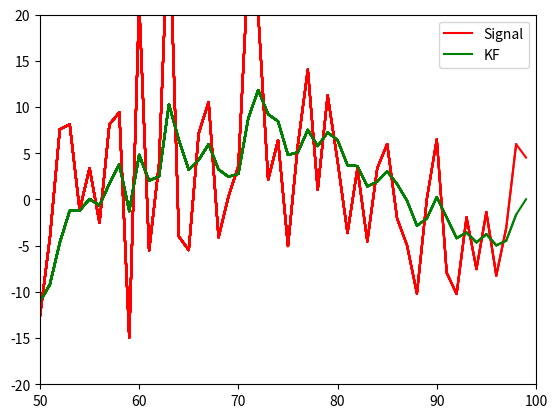

Python code for this plot:
import matplotlib.pyplot as plt
import numpy as np
import random

class KF:

    def __init__(self, X, P):
        self.X = X
        self.P = P
        self.U = 0

    def predict(self):
        F = 1; G = 0
        Q = 0.01

        self.X_ = F*self.X   + G*self.U
        self.P_ = F*self.P*F + Q

    def update(self, measurement):
        H = 1; M = 1
        V = 0.01; R = 0.1
        Z = measurement

        #INNOVATION
        y = Z - H*self.X
        S = H*self.P_*H + R

        #KALMAN GAIN
        K = (self.P_*H)/(S)

        #STATE UPDATE
        self.X = self.X_ + K*(y)

        #UPDATE COVARIANCE
        self.P = (1 - K*H)*self.P_




if __name__=="__main__":
        plt.ion()
        fig = plt.figure()
        plt.xlim([0, 50])
        x,y, yk = [], [], []

        k = KF(0, 1)
        for _ in range(100):
            x.append(_)
            plt.ylim([-20,20])
            if _>50:
                plt.xlim([50, 100])
            sense = 10*np.random.randn()
            y.append(sense)

            k.predict()         #prediction step
            k.update(sense)     #update using measurement

            yk.append(k.X)
            plt.plot(x,y, 'r', x, yk, 'g')
            plt.legend(["Signal", "KF"])
            plt.show()
            plt.pause(0.1)